Labelled photos from "cleaned_dataset", an image-classification folder in Raja-Lakshmanan/ElectronicComponentClassifier. The possible labels are: capacitor, diode, fuse, inductor, integrated circuit, LED, potentiometer, push button, resistor, transistor.

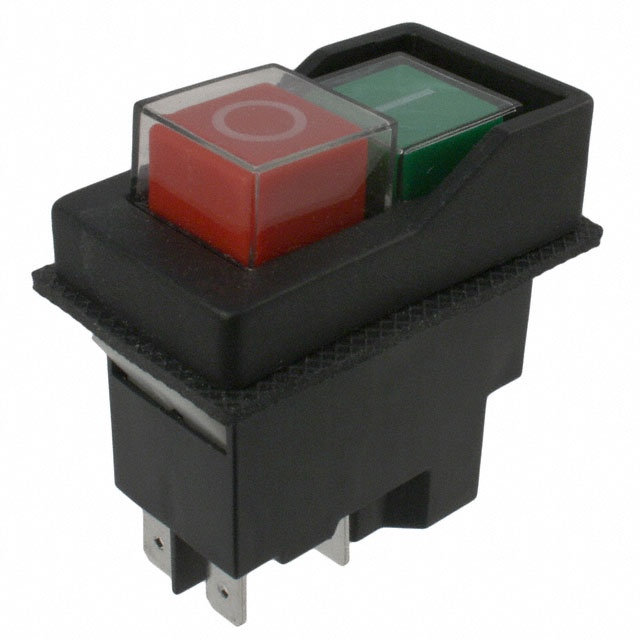
Label: push button

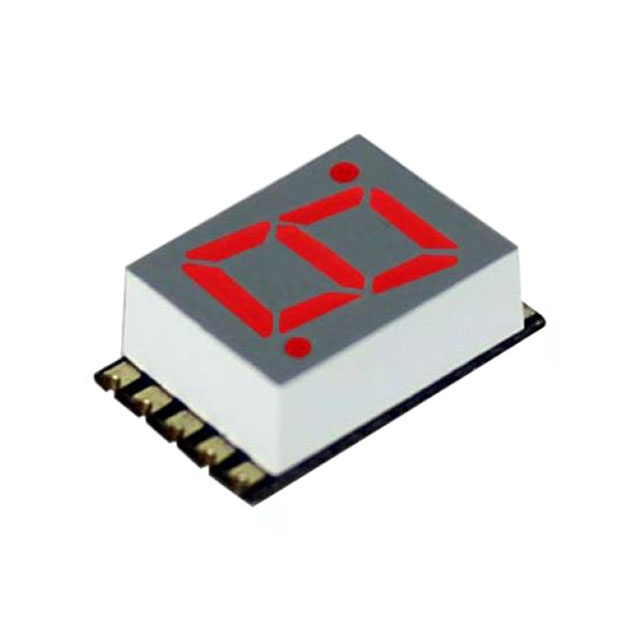
Label: LED

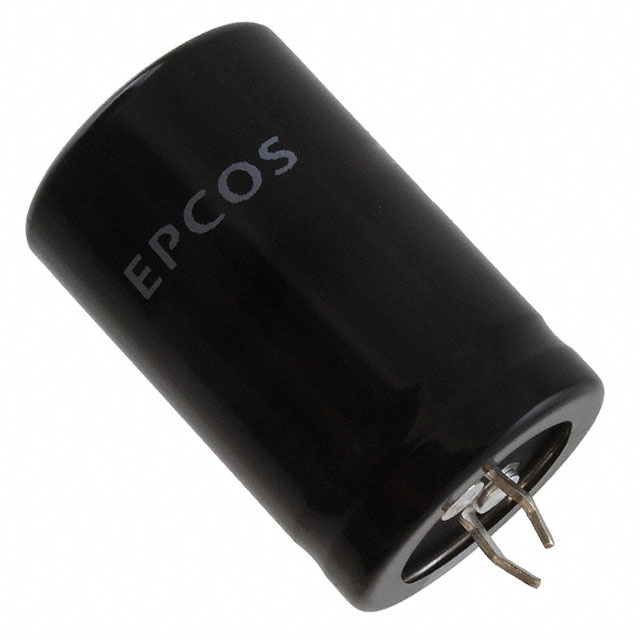
Label: capacitor

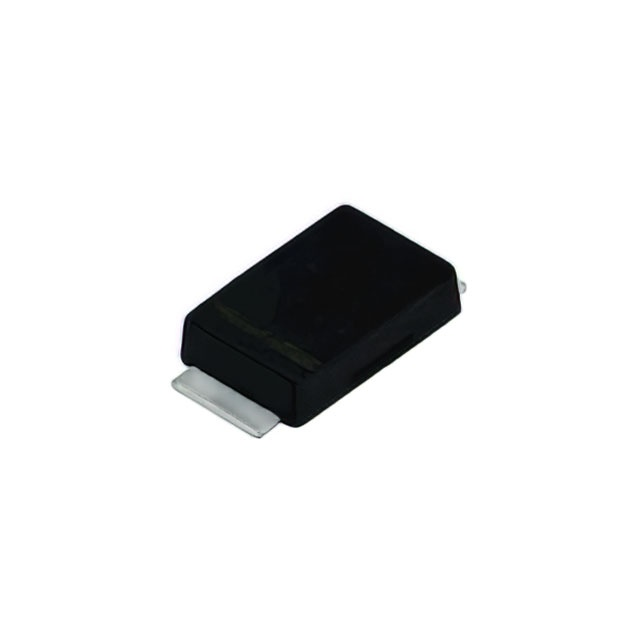
Label: diode

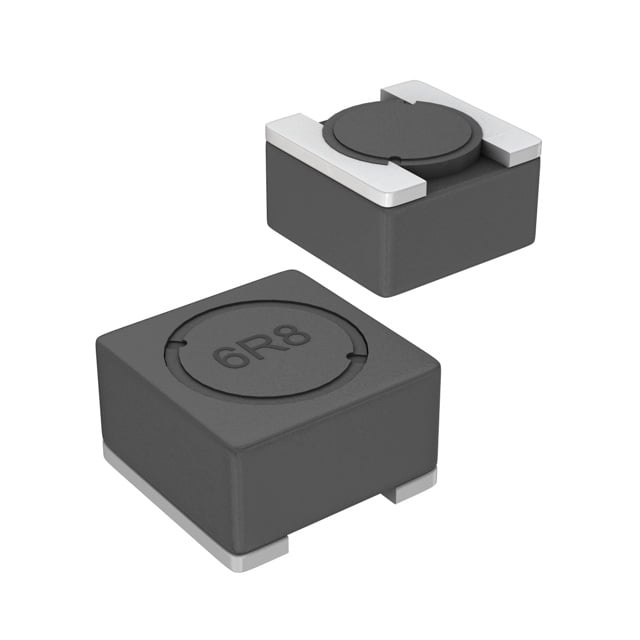
Label: inductor

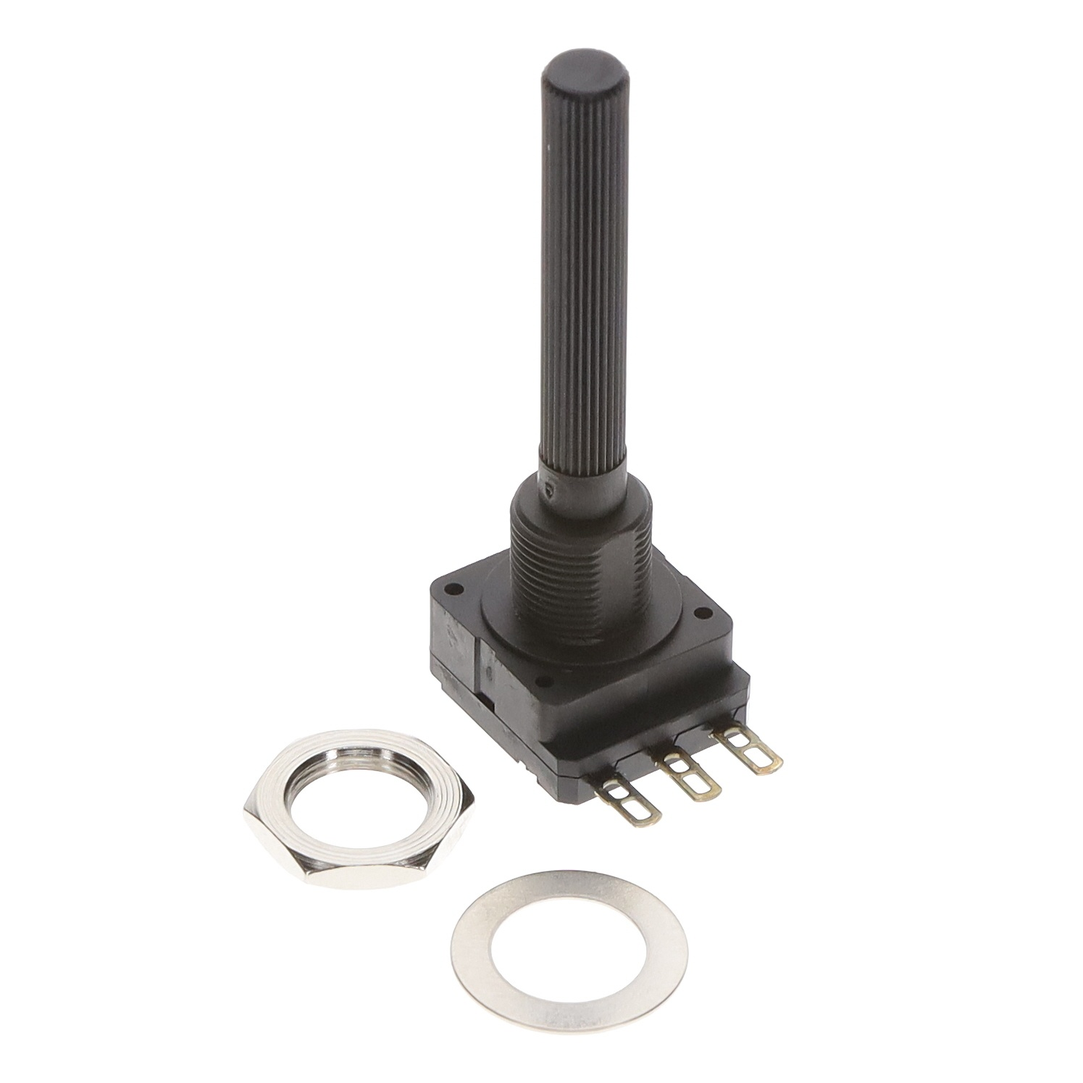
Label: potentiometer
